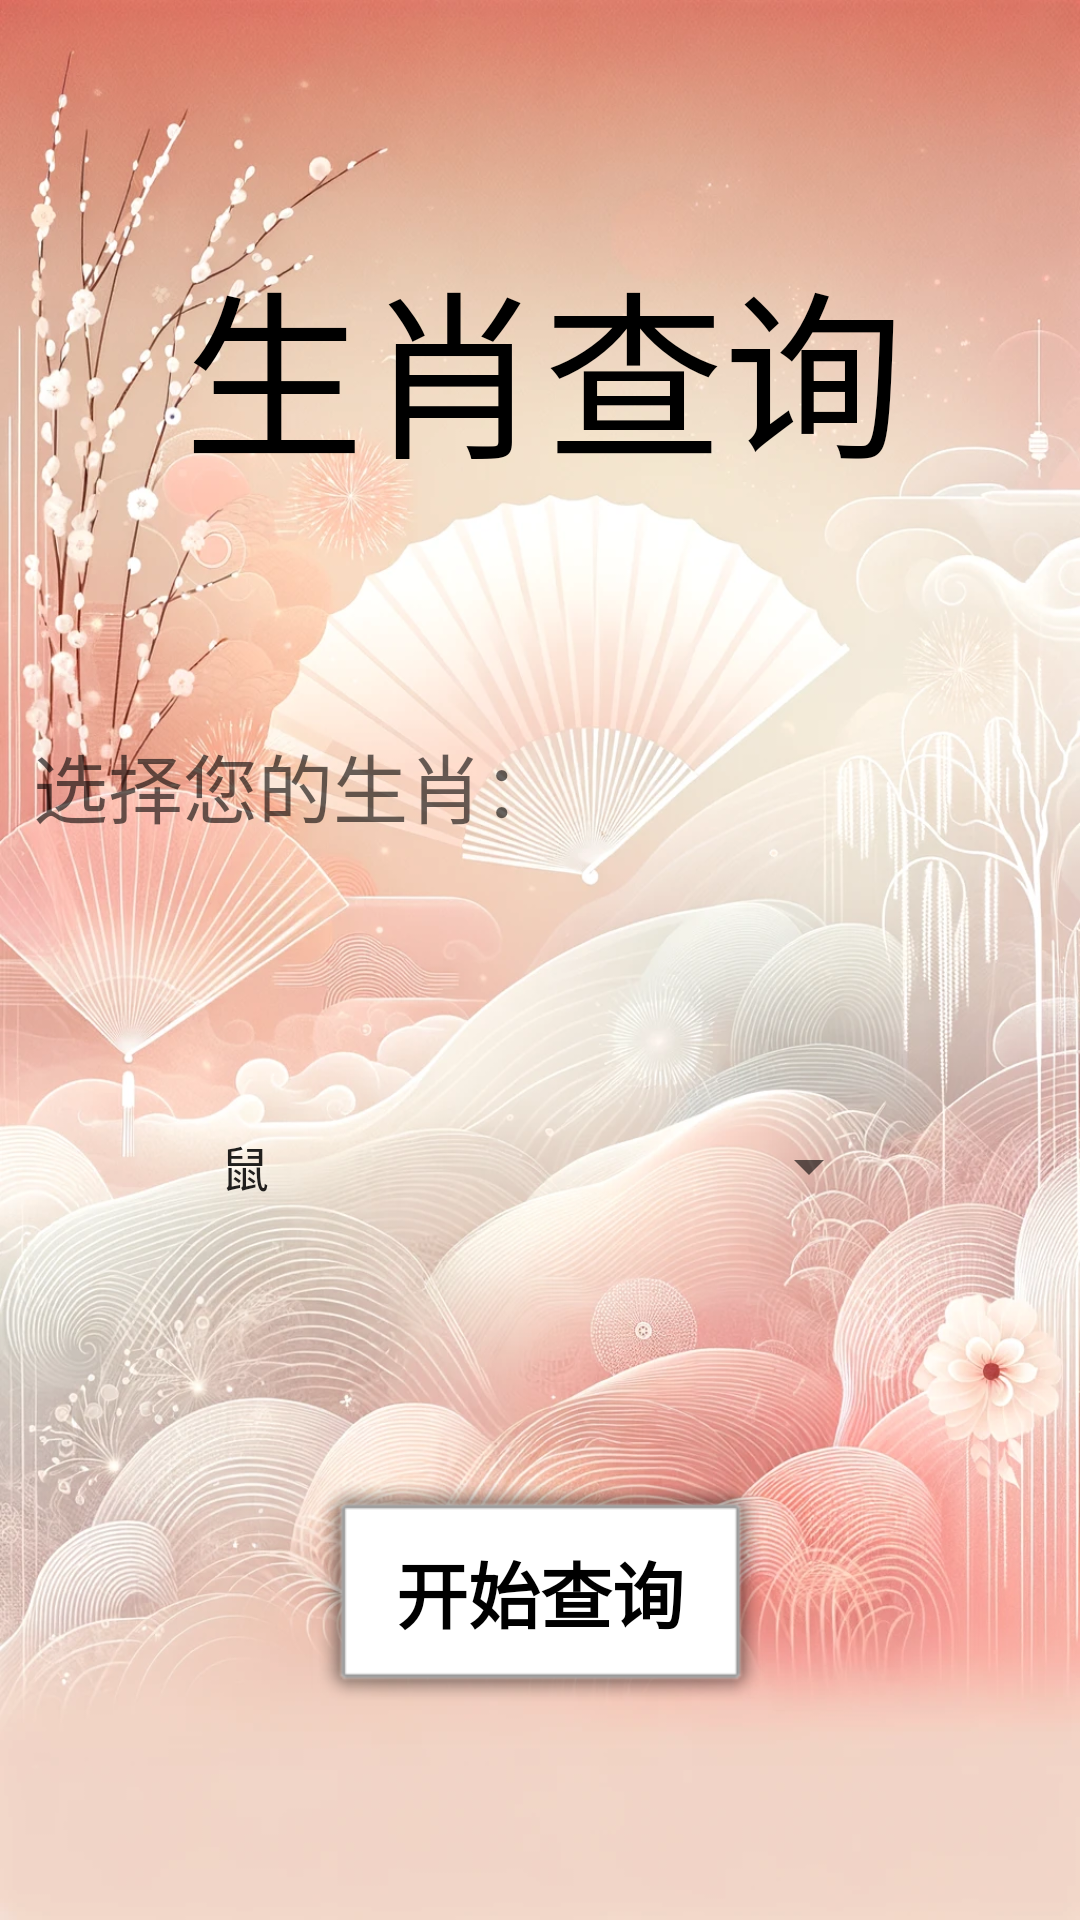

Reconstruct the res/layout file that produces this screen, plus the resources it refers to.
<!-- AndroidManifest.xml: application theme Theme.ShengXiao_Z -->
<!-- res/layout/activity_main.xml -->
<?xml version="1.0" encoding="utf-8"?>
<androidx.constraintlayout.widget.ConstraintLayout xmlns:android="http://schemas.android.com/apk/res/android"
    xmlns:app="http://schemas.android.com/apk/res-auto"
    xmlns:tools="http://schemas.android.com/tools"
    android:layout_width="match_parent"
    android:layout_height="match_parent"
    android:background="@drawable/shengxiao10"
    tools:context=".MainActivity">


    <TextView
        android:id="@+id/textView"
        android:layout_width="292dp"
        android:layout_height="109dp"
        android:entries="@array/shengxiao"
        android:gravity="center"
        android:text="生肖查询"
        android:textColor="#000000"
        android:textSize="60sp"
        app:layout_constraintBottom_toTopOf="@+id/xiao"
        app:layout_constraintEnd_toEndOf="parent"
        app:layout_constraintHorizontal_bias="0.521"
        app:layout_constraintStart_toStartOf="parent"
        app:layout_constraintTop_toTopOf="parent"
        app:layout_constraintVertical_bias="0.5" />

    <TextView
        android:id="@+id/xiao"
        android:layout_width="338dp"
        android:layout_height="40dp"
        android:hint="选择您的生肖："
        android:textColor="#FFFFFF"
        android:textSize="25sp"
        app:layout_constraintBottom_toTopOf="@+id/x_sipnner"
        app:layout_constraintEnd_toEndOf="parent"
        app:layout_constraintHorizontal_bias="0.5"
        app:layout_constraintStart_toStartOf="parent"
        app:layout_constraintTop_toBottomOf="@+id/textView"
        app:layout_constraintVertical_bias="0.5" />

    <Spinner
        android:id="@+id/x_sipnner"
        android:layout_width="228dp"
        android:layout_height="75dp"
        android:entries="@array/shengxiao"
        app:layout_constraintBottom_toTopOf="@+id/btn"
        app:layout_constraintEnd_toEndOf="parent"
        app:layout_constraintHorizontal_bias="0.497"
        app:layout_constraintStart_toStartOf="parent"
        app:layout_constraintTop_toBottomOf="@+id/xiao"
        app:layout_constraintVertical_bias="0.5"></Spinner>

    <Button
        android:id="@+id/btn"
        android:layout_width="154dp"
        android:layout_height="79dp"
        android:background="@android:drawable/alert_light_frame"
        android:text="开始查询"
        android:textColor="#000000"
        android:textSize="24sp"
        android:textStyle="bold"
        app:layout_constraintBottom_toBottomOf="parent"
        app:layout_constraintEnd_toEndOf="parent"
        app:layout_constraintHorizontal_bias="0.5"
        app:layout_constraintStart_toStartOf="parent"
        app:layout_constraintTop_toBottomOf="@+id/x_sipnner"
        app:layout_constraintVertical_bias="0.5" />


</androidx.constraintlayout.widget.ConstraintLayout>
<!-- resources referenced by this layout -->
<resources>
  <string-array name="shengxiao">
          <item>鼠</item>
          <item>牛</item>
          <item>虎</item>
          <item>兔</item>
          <item>龙</item>
          <item>蛇</item>
          <item>马</item>
          <item>羊</item>
          <item>猴</item>
          <item>鸡</item>
          <item>狗</item>
          <item>猪</item>
      </string-array>
  <!-- drawable shengxiao10: jpg bitmap (drawable, 241594 bytes) -->
  <style name="Theme.ShengXiao_Z" parent="Base.Theme.ShengXiao_Z" />
  <style name="Base.Theme.ShengXiao_Z" parent="Theme.MaterialComponents.DayNight.NoActionBar.Bridge">
          
          
      </style>
</resources>
